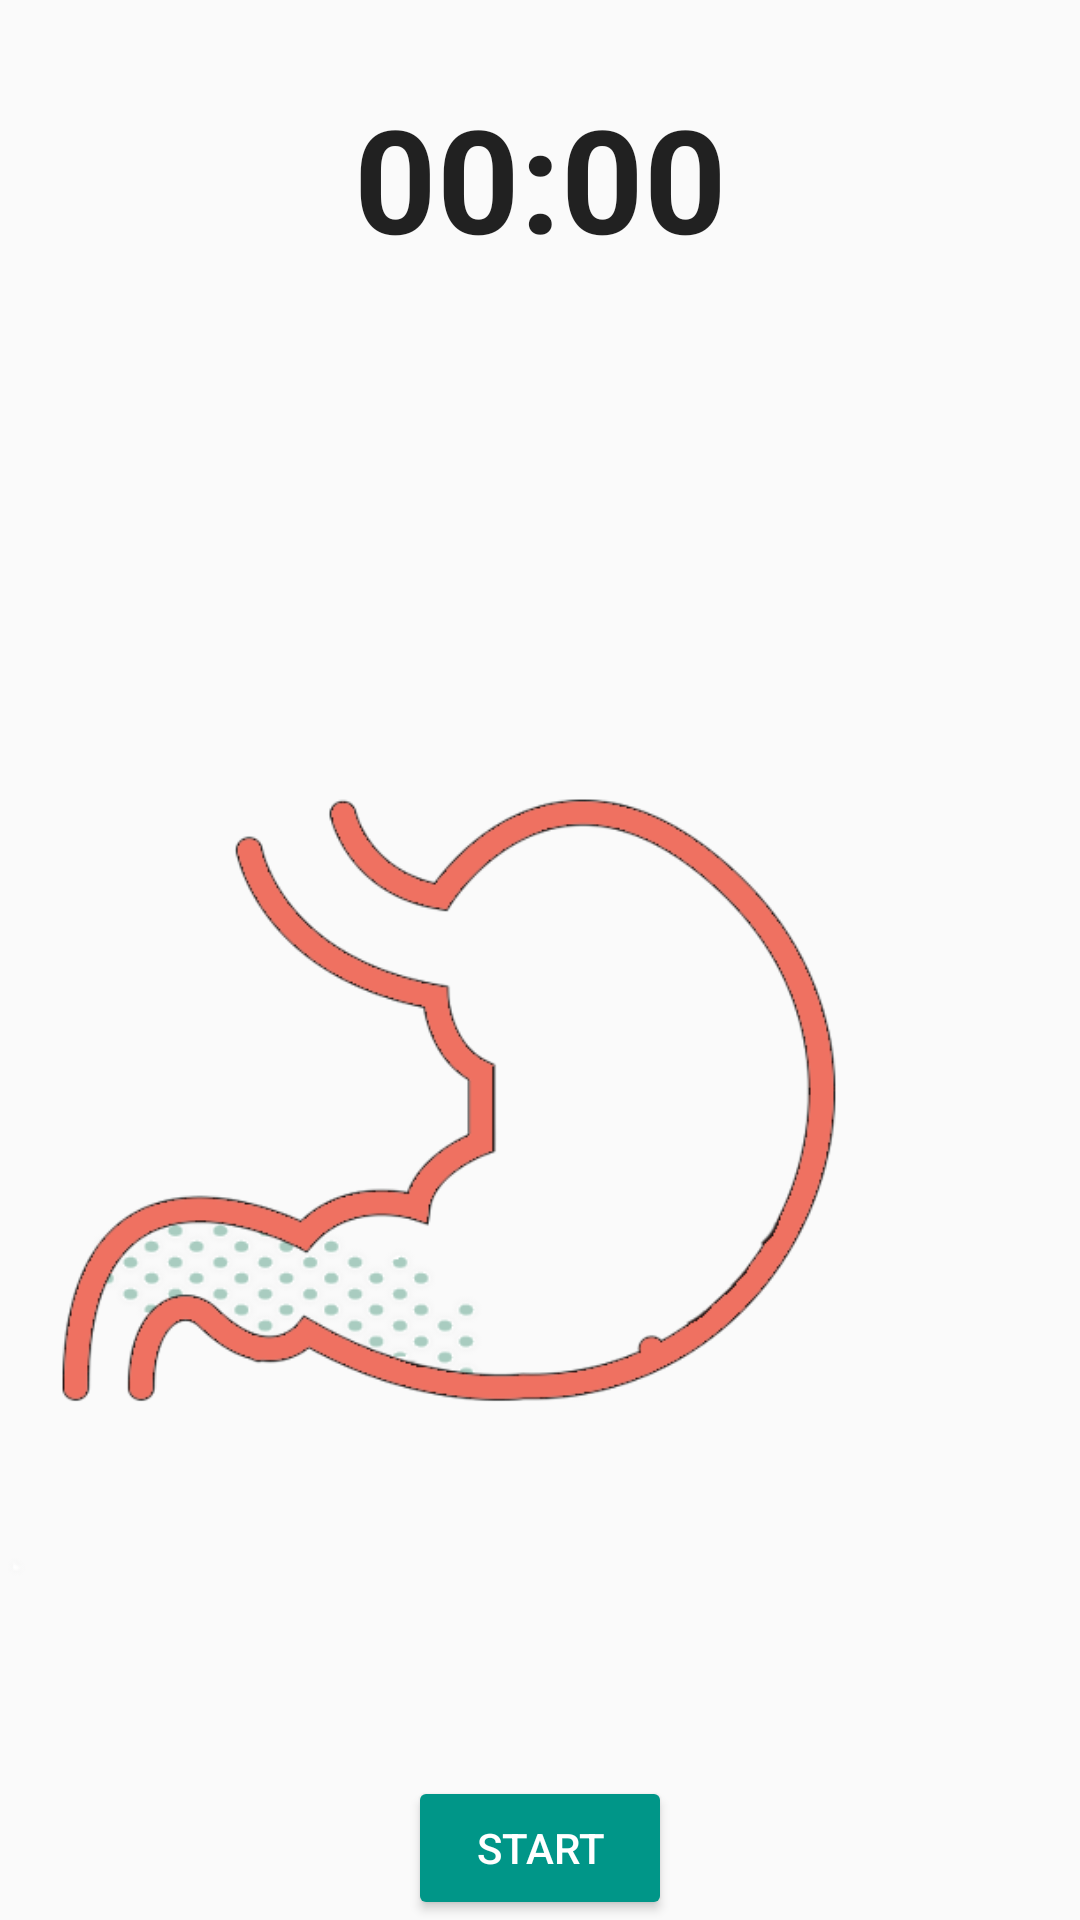

Here is an Android app screen rendered from its layout file. Give the layout XML and the strings, colors and styles it references.
<!-- AndroidManifest.xml: application theme AppTheme -->
<!-- res/layout/content_main.xml -->
<?xml version="1.0" encoding="utf-8"?>
<RelativeLayout xmlns:android="http://schemas.android.com/apk/res/android"
    xmlns:app="http://schemas.android.com/apk/res-auto"
    xmlns:tools="http://schemas.android.com/tools"
    android:id="@+id/content_main"
    android:layout_width="match_parent"
    android:layout_height="match_parent"
    android:paddingBottom="@dimen/activity_vertical_margin"
    android:paddingLeft="@dimen/activity_horizontal_margin"
    android:paddingRight="@dimen/activity_horizontal_margin"
    android:paddingTop="@dimen/activity_vertical_margin"
    app:layout_behavior="@string/appbar_scrolling_view_behavior"
    tools:context="com.openshutters.justcalmdown.MainActivity"
    tools:showIn="@layout/activity_main">

    <TextView
        android:id="@+id/current_time_limit"
        android:layout_width="match_parent"
        android:layout_height="wrap_content"
        android:gravity="center_horizontal" />

    <Chronometer
        android:id="@+id/timer"
        android:layout_width="match_parent"
        android:layout_height="wrap_content"
        android:layout_below="@id/current_time_limit"
        android:gravity="center"
        android:minHeight="56dp"
        android:padding="8dp"
        android:textSize="48dp"
        android:textStyle="bold" />

    <FrameLayout
        android:layout_width="match_parent"
        android:layout_height="match_parent"
        android:layout_below="@id/timer">

        
        <ImageView
            android:id="@+id/main_gif"
            android:layout_width="match_parent"
            android:layout_height="match_parent"
            android:layout_below="@id/timer"
            android:scaleType="fitCenter"
            android:src="@drawable/image10" />
    </FrameLayout>

    <Button
        android:id="@+id/button_play"
        android:layout_width="wrap_content"
        android:layout_height="48dp"
        android:textColor="@android:color/white"
        android:layout_alignParentBottom="true"
        android:layout_centerHorizontal="true"
        android:layout_gravity="bottom"
        android:text="@string/start" />

</RelativeLayout>
<!-- res/layout/activity_main.xml (included above) -->
<?xml version="1.0" encoding="utf-8"?>
<android.support.design.widget.CoordinatorLayout xmlns:android="http://schemas.android.com/apk/res/android"
    xmlns:app="http://schemas.android.com/apk/res-auto"
    xmlns:tools="http://schemas.android.com/tools"
    android:layout_width="match_parent"
    android:layout_height="match_parent"
    android:fitsSystemWindows="true"
    tools:context="com.openshutters.justcalmdown.MainActivity">

    <android.support.design.widget.AppBarLayout
        android:layout_width="match_parent"
        android:layout_height="wrap_content"
        android:theme="@style/AppTheme.AppBarOverlay">

        <android.support.v7.widget.Toolbar
            android:id="@+id/toolbar"
            android:layout_width="match_parent"
            android:layout_height="?attr/actionBarSize"
            android:background="?attr/colorPrimary"
            app:popupTheme="@style/AppTheme.PopupOverlay" />

    </android.support.design.widget.AppBarLayout>

    <include layout="@layout/content_main" />

    
        
        
        
        
        
        

</android.support.design.widget.CoordinatorLayout>
<!-- resources referenced by this layout -->
<resources>
  <!-- drawable image10: png bitmap (drawable, 56752 bytes) -->
  <string name="start">start</string>
  <style name="AppTheme.AppBarOverlay" parent="ThemeOverlay.AppCompat.Dark.ActionBar" />
  <style name="AppTheme.PopupOverlay" parent="ThemeOverlay.AppCompat.Light" />
  <style name="AppTheme" parent="Theme.AppCompat.Light.DarkActionBar">
          
          <item name="colorPrimary">@color/colorPrimary</item>
          <item name="colorPrimaryDark">@color/colorPrimaryDark</item>
          <item name="colorAccent">@color/colorAccent</item>
          <item name="colorButtonNormal">?colorAccent</item>
      </style>
  <color name="colorPrimary">@color/theme_primary</color>
  <color name="colorPrimaryDark">#EF7161</color>
  <color name="colorAccent">#009688</color>
  <color name="theme_primary">#EFAAA1</color>
</resources>
